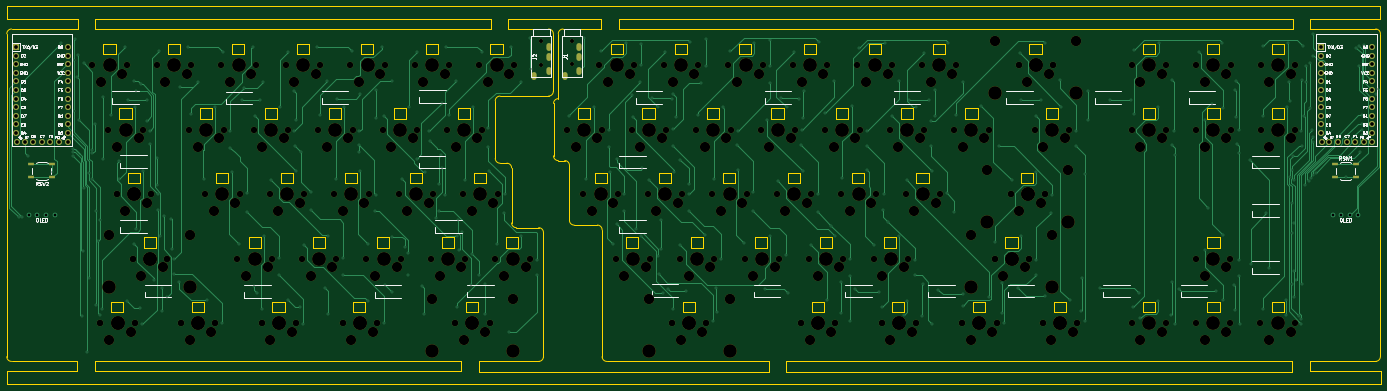
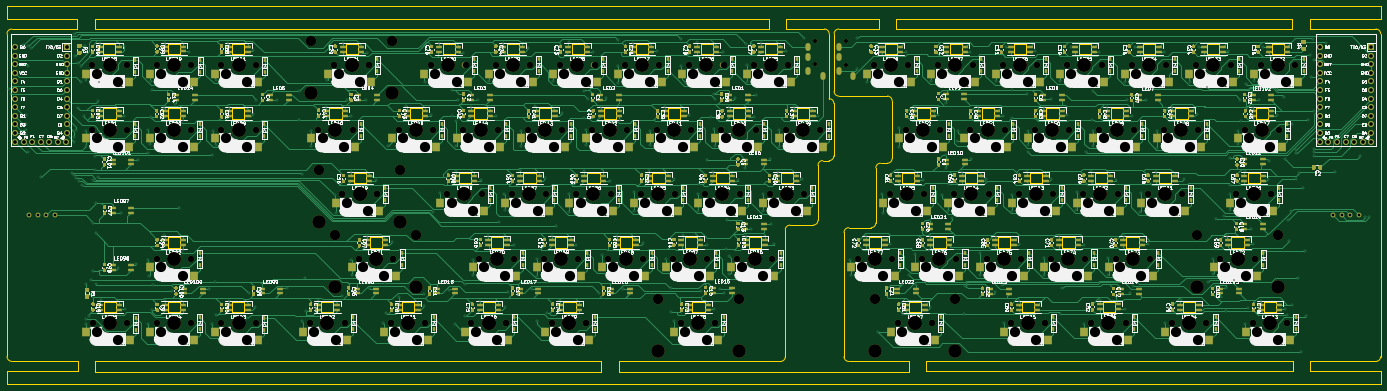
Circuit board: 11 layer files. Board 405.8 x 111.6 mm.
- bottom_copper: onigaku-B_Cu.gbr (286317 bytes)
- bottom_mask: onigaku-B_Mask.gbr (105389 bytes)
- paste: onigaku-B_Paste.gbr (90323 bytes)
- bottom_silk: onigaku-B_SilkS.gbr (423070 bytes)
- outline: onigaku-Edge_Cuts.gbr (19721 bytes)
- top_copper: onigaku-F_Cu.gbr (58835 bytes)
- top_mask: onigaku-F_Mask.gbr (14859 bytes)
- paste: onigaku-F_Paste.gbr (723 bytes)
- top_silk: onigaku-F_SilkS.gbr (54194 bytes)
- drill: onigaku-NPTH.drl (6884 bytes)
- drill: onigaku-PTH.drl (8453 bytes)

=== bottom_copper: onigaku-B_Cu.gbr (286317 bytes, source omitted) ===
=== bottom_mask: onigaku-B_Mask.gbr (105389 bytes, source omitted) ===
=== paste: onigaku-B_Paste.gbr (90323 bytes, source omitted) ===
=== bottom_silk: onigaku-B_SilkS.gbr (423070 bytes, source omitted) ===
=== outline: onigaku-Edge_Cuts.gbr (19721 bytes, source omitted) ===
=== top_copper: onigaku-F_Cu.gbr (58835 bytes, source omitted) ===
=== top_mask: onigaku-F_Mask.gbr (14859 bytes, source omitted) ===
=== paste: onigaku-F_Paste.gbr ===
G04 #@! TF.GenerationSoftware,KiCad,Pcbnew,(5.1.9)-1*
G04 #@! TF.CreationDate,2021-02-17T22:07:48-08:00*
G04 #@! TF.ProjectId,onigaku,6f6e6967-616b-4752-9e6b-696361645f70,rev?*
G04 #@! TF.SameCoordinates,Original*
G04 #@! TF.FileFunction,Paste,Top*
G04 #@! TF.FilePolarity,Positive*
%FSLAX46Y46*%
G04 Gerber Fmt 4.6, Leading zero omitted, Abs format (unit mm)*
G04 Created by KiCad (PCBNEW (5.1.9)-1) date 2021-02-17 22:07:48*
%MOMM*%
%LPD*%
G01*
G04 APERTURE LIST*
%ADD10R,1.700000X1.000000*%
G04 APERTURE END LIST*
D10*
X19365000Y-58933000D03*
X25665000Y-58933000D03*
X19365000Y-62733000D03*
X25665000Y-62733000D03*
X410704500Y-62733000D03*
X404404500Y-62733000D03*
X410704500Y-58933000D03*
X404404500Y-58933000D03*
M02*

=== top_silk: onigaku-F_SilkS.gbr (54194 bytes, source omitted) ===
=== drill: onigaku-NPTH.drl (6884 bytes, source omitted) ===
=== drill: onigaku-PTH.drl (8453 bytes, source omitted) ===
